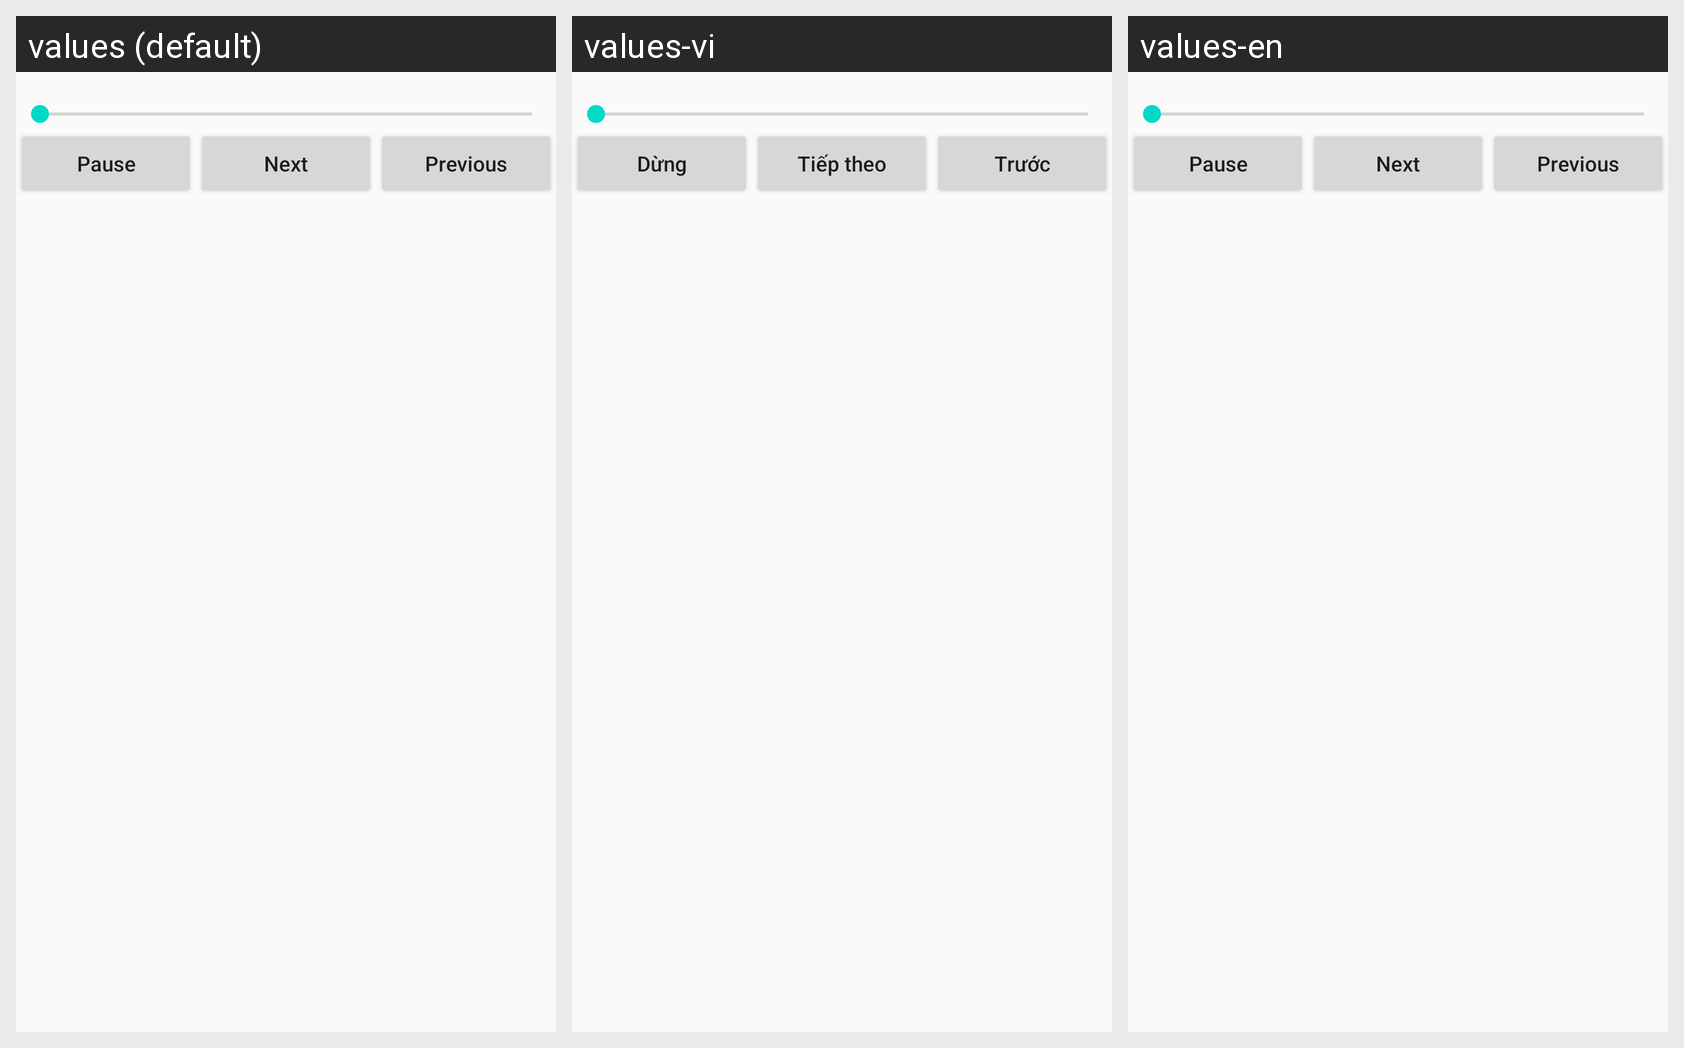

Here is an Android app screen in its default locale and in the app's own translations. Write out the translated-string differences for the strings that appear on this screen.
Android screen res/layout/activity_play_music.xml rendered under 3 locales, left to right: values (default), values-vi, values-en. Device: Nexus 5 (rendered at 1080×1920; each locale shown at half size, 540×960, under a caption strip naming it); theme AppTheme.
Strings drawn on this screen, with the default value and each locale's value (text and hints the layout hard-codes, and strings that could not be matched under every locale, appear in the picture but are not listed):

pause
  values: Pause
  values-vi: Dừng
  values-en: Pause

next
  values: Next
  values-vi: Tiếp theo
  values-en: Next

previous
  values: Previous
  values-vi: Trước
  values-en: Previous
